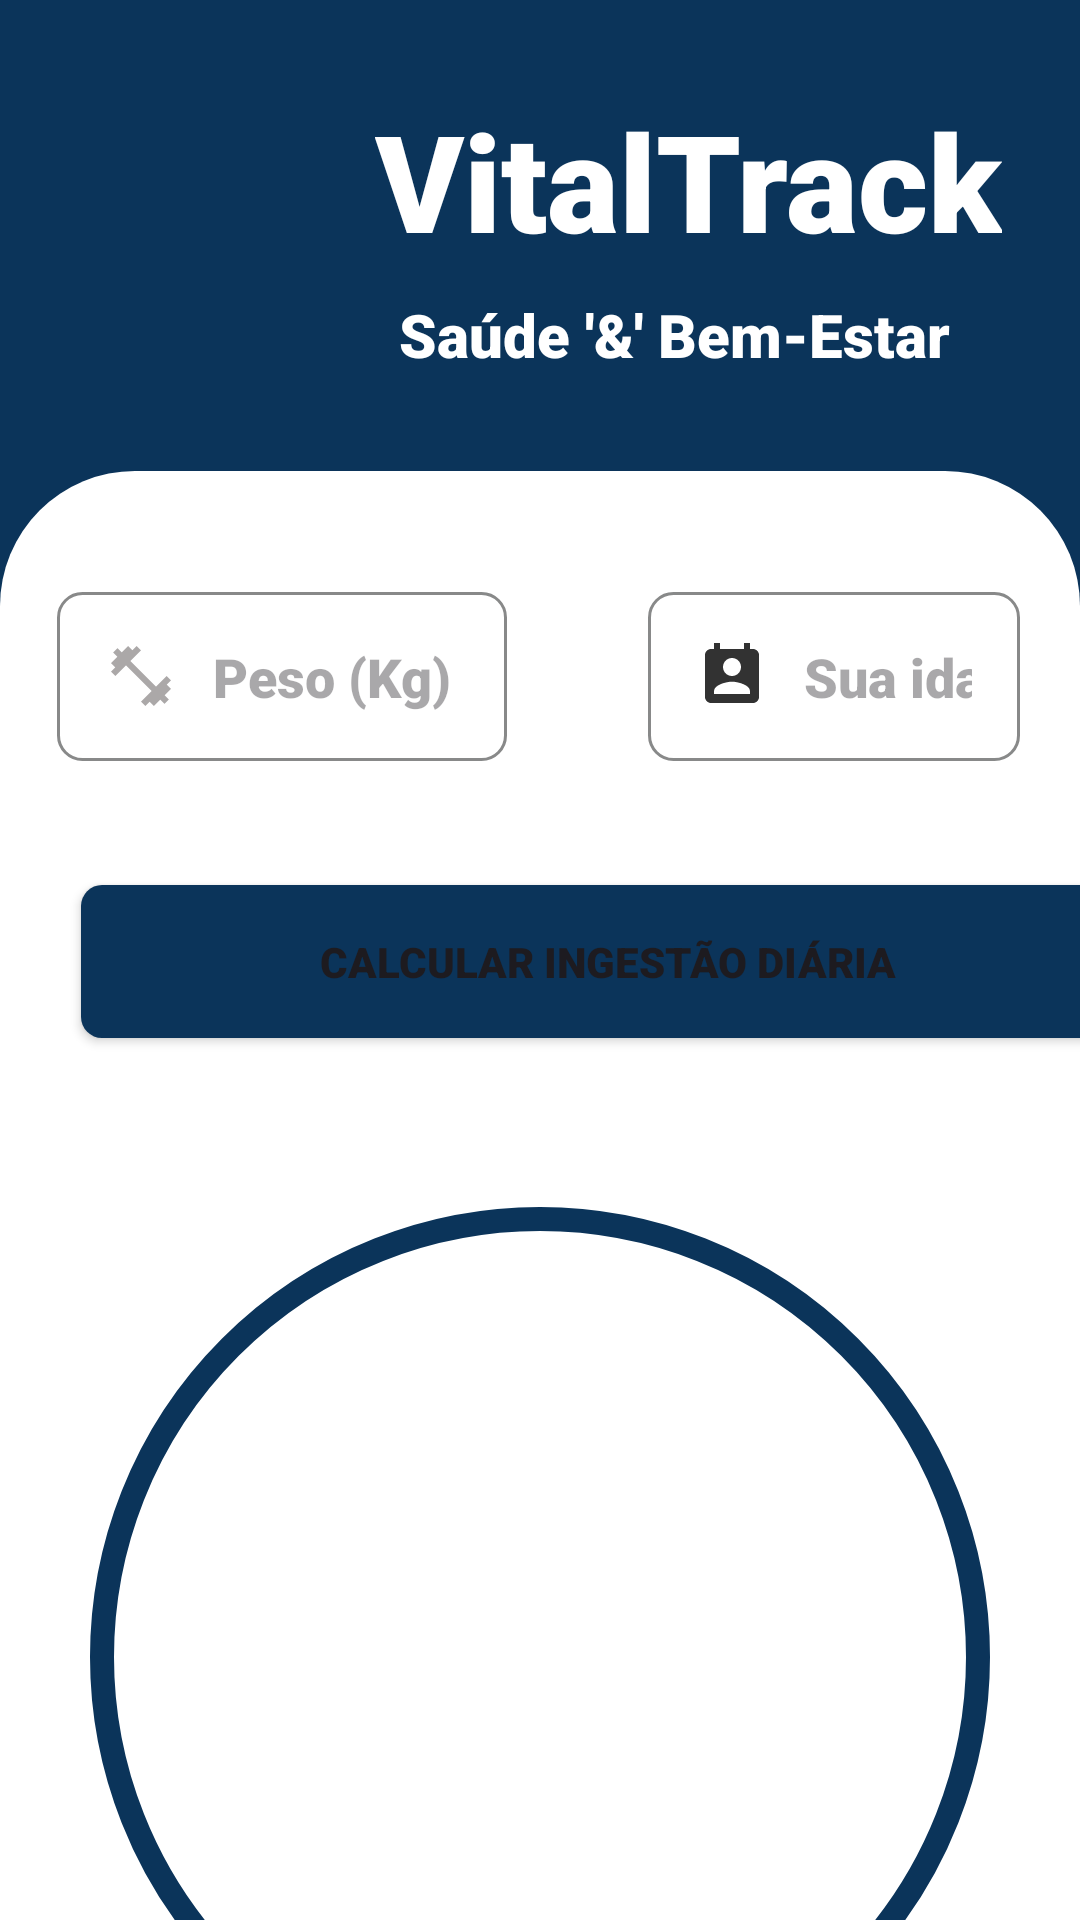

Reconstruct the res/layout file that produces this screen, plus the resources it refers to.
<!-- AndroidManifest.xml: application theme Theme.VitalTrack -->
<!-- res/layout/activity_water.xml -->
<?xml version="1.0" encoding="utf-8"?>
<LinearLayout xmlns:android="http://schemas.android.com/apk/res/android"
    xmlns:app="http://schemas.android.com/apk/res-auto"
    xmlns:tools="http://schemas.android.com/tools"
    android:layout_width="match_parent"
    android:layout_height="match_parent"
    android:orientation="vertical"
    android:background="@color/azul_clar"
    tools:context=".MainActivity">



    <LinearLayout
        android:layout_width="match_parent"
        android:layout_height="wrap_content">

        <ImageView
            android:layout_width="83dp"
            android:layout_height="88dp"
            android:layout_marginStart="30dp"
            android:layout_marginTop="30dp"
            android:src="@drawable/meditacao"
            app:tint="@color/white" />
        <LinearLayout
            android:layout_width="match_parent"
            android:layout_height="wrap_content"
            android:orientation="vertical">
            <TextView
                android:layout_width="wrap_content"
                android:layout_height="wrap_content"
                android:layout_marginTop="30dp"
                android:layout_marginStart="12dp"
                android:fontFamily="sans-serif-black"
                android:text="VitalTrack"
                android:textColor="@color/white"
                android:textSize="45dp"/>
            <TextView
                android:layout_width="wrap_content"
                android:layout_height="wrap_content"
                android:layout_marginStart="20dp"
                android:layout_marginTop="8dp"
                android:fontFamily="sans-serif-black"
                android:text="@string/Title"
                android:textColor="@color/white"
                android:textSize="20dp"/>

        </LinearLayout>
    </LinearLayout>


    <LinearLayout
        android:layout_width="match_parent"
        android:layout_height="match_parent"
        android:orientation="vertical"
        android:background="@drawable/backgroundrecy"
        android:layout_marginTop="32dp">

        <LinearLayout
            android:layout_width="match_parent"
            android:layout_height="75dp"
            android:layout_marginTop="23dp"
            android:gravity="center">

            <com.google.android.material.textfield.TextInputEditText
                android:id="@+id/weightEditText"
                android:layout_width="150dp"
                android:layout_height="wrap_content"
                android:layout_alignParentStart="true"
                android:layout_alignParentEnd="true"
                android:layout_marginStart="19dp"
                android:layout_marginTop="8dp"
                android:layout_marginEnd="27dp"
                android:background="@drawable/edit_drable"
                android:drawableStart="@drawable/baseline_fitness_center_24"
                android:drawablePadding="12dp"
                android:fontFamily="sans-serif-black"
                android:hint="Peso (Kg)"
                android:inputType="number"
                android:padding="16dp"
                android:textSize="18dp" />

            <com.google.android.material.textfield.TextInputEditText
                android:id="@+id/ageEditText"
                android:layout_width="wrap_content"
                android:layout_height="wrap_content"
                android:layout_below="@id/weightEditText"
                android:layout_alignParentStart="true"
                android:layout_alignParentEnd="true"
                android:layout_marginStart="20dp"
                android:layout_marginTop="8dp"
                android:layout_marginEnd="20dp"
                android:background="@drawable/edit_drable"
                android:drawableStart="@drawable/baseline_perm_contact_calendar_24"
                android:drawablePadding="12dp"
                android:fontFamily="sans-serif-black"
                android:hint="Sua idade"
                android:inputType="number"
                android:padding="16dp"
                android:textSize="18dp" />

        </LinearLayout>

        <Button
            android:id="@+id/calculateButton"
            android:layout_width="351dp"
            android:layout_height="wrap_content"
            android:layout_marginStart="27dp"
            android:layout_marginTop="40dp"
            android:layout_marginEnd="40dp"
            android:background="@drawable/edit_botton"
            android:fontFamily="sans-serif-black"
            android:padding="16dp"
            android:text="CALCULAR INGESTÃO DIÁRIA" />

        <TextView
            android:id="@+id/resultTextView"
            android:layout_width="match_parent"
            android:layout_height="wrap_content"
            tools:text="Por favor, insira valores válidos."
            android:textAlignment="center"
            android:textSize="18sp"
            android:layout_marginStart="16dp"
            android:layout_marginEnd="16dp"
           android:fontFamily="sans-serif-black"
            android:layout_below="@id/calculateButton"
            android:layout_marginTop="16dp"
            android:layout_centerHorizontal="true" />

        <TextView
            android:id="@+id/waterCircle_result"
            android:layout_width="300dp"
            android:layout_height="300dp"
            android:layout_gravity="center"
            android:layout_centerHorizontal="true"
            android:layout_marginTop="16dp"
            android:background="@drawable/circle_background"
           tools:text="0 L"
            android:textSize="24sp"
            android:gravity="center" />

    </LinearLayout>


</LinearLayout>
<!-- resources referenced by this layout -->
<resources>
  <color name="azul_clar">#0B345A</color>
  <color name="white">#FFFFFFFF</color>
  <!-- drawable backgroundrecy (drawable) -->
  <?xml version="1.0" encoding="utf-8"?>
  <shape xmlns:android="http://schemas.android.com/apk/res/android"
      android:shape="rectangle">
  
      <solid android:color="@color/white"/>
      <corners android:topLeftRadius="45dp"
          android:topRightRadius="45dp"/>
  
  </shape>
  <!-- drawable baseline_fitness_center_24 (drawable) -->
  <vector xmlns:android="http://schemas.android.com/apk/res/android" android:height="24dp" android:tint="#ABA8A8" android:viewportHeight="24" android:viewportWidth="24" android:width="24dp">
        
      <path android:fillColor="@android:color/white" android:pathData="M20.57,14.86L22,13.43 20.57,12 17,15.57 8.43,7 12,3.43 10.57,2 9.14,3.43 7.71,2 5.57,4.14 4.14,2.71 2.71,4.14l1.43,1.43L2,7.71l1.43,1.43L2,10.57 3.43,12 7,8.43 15.57,17 12,20.57 13.43,22l1.43,-1.43L16.29,22l2.14,-2.14 1.43,1.43 1.43,-1.43 -1.43,-1.43L22,16.29z"/>
      
  </vector>
  <!-- drawable baseline_perm_contact_calendar_24 (drawable) -->
  <vector xmlns:android="http://schemas.android.com/apk/res/android" android:height="24dp" android:tint="#323232" android:viewportHeight="24" android:viewportWidth="24" android:width="24dp">
        
      <path android:fillColor="@android:color/white" android:pathData="M19,3h-1L18,1h-2v2L8,3L8,1L6,1v2L5,3c-1.11,0 -2,0.9 -2,2v14c0,1.1 0.89,2 2,2h14c1.1,0 2,-0.9 2,-2L21,5c0,-1.1 -0.9,-2 -2,-2zM12,6c1.66,0 3,1.34 3,3s-1.34,3 -3,3 -3,-1.34 -3,-3 1.34,-3 3,-3zM18,18L6,18v-1c0,-2 4,-3.1 6,-3.1s6,1.1 6,3.1v1z"/>
      
  </vector>
  <!-- drawable circle_background (drawable) -->
  <?xml version="1.0" encoding="utf-8"?>
  <shape xmlns:android="http://schemas.android.com/apk/res/android">
      <solid android:color="@android:color/white" />
      <stroke
          android:width="8dp"
          android:color="@color/azul_clar" />
      <corners android:radius="200dp" />
  </shape>
  <!-- drawable edit_botton (drawable) -->
  <?xml version="1.0" encoding="utf-8"?>
  <shape xmlns:android="http://schemas.android.com/apk/res/android"
      android:shape="rectangle">
      <solid android:color="@color/azul_clar"/>
      <corners android:topRightRadius="7dp"
          android:topLeftRadius="7dp"
          android:bottomLeftRadius="7dp"
          android:bottomRightRadius="7dp"/>
  
  </shape>
  <!-- drawable edit_drable (drawable) -->
  <?xml version="1.0" encoding="utf-8"?>
  <shape xmlns:android="http://schemas.android.com/apk/res/android">
      <solid android:color="@android:color/transparent" />
      <stroke
          android:width="1dp"
          android:color="@color/gray" />
      <padding
          android:left="2dp"
          android:top="2dp"
          android:right="2dp"
          android:bottom="2dp" />
      <corners android:radius="8dp" />
  </shape>
  <string name="Title">Saúde \'&amp;\' Bem-Estar</string>
  <style name="Theme.VitalTrack" parent="Base.Theme.VitalTrack" />
  <color name="gray">#888989</color>
  <style name="Base.Theme.VitalTrack" parent="Theme.Material3.DayNight.NoActionBar">
          
          
          <item name="colorPrimary">@color/azul_clar</item>
  
          <item name="android:statusBarColor">?attr/colorPrimary</item>
      </style>
</resources>
